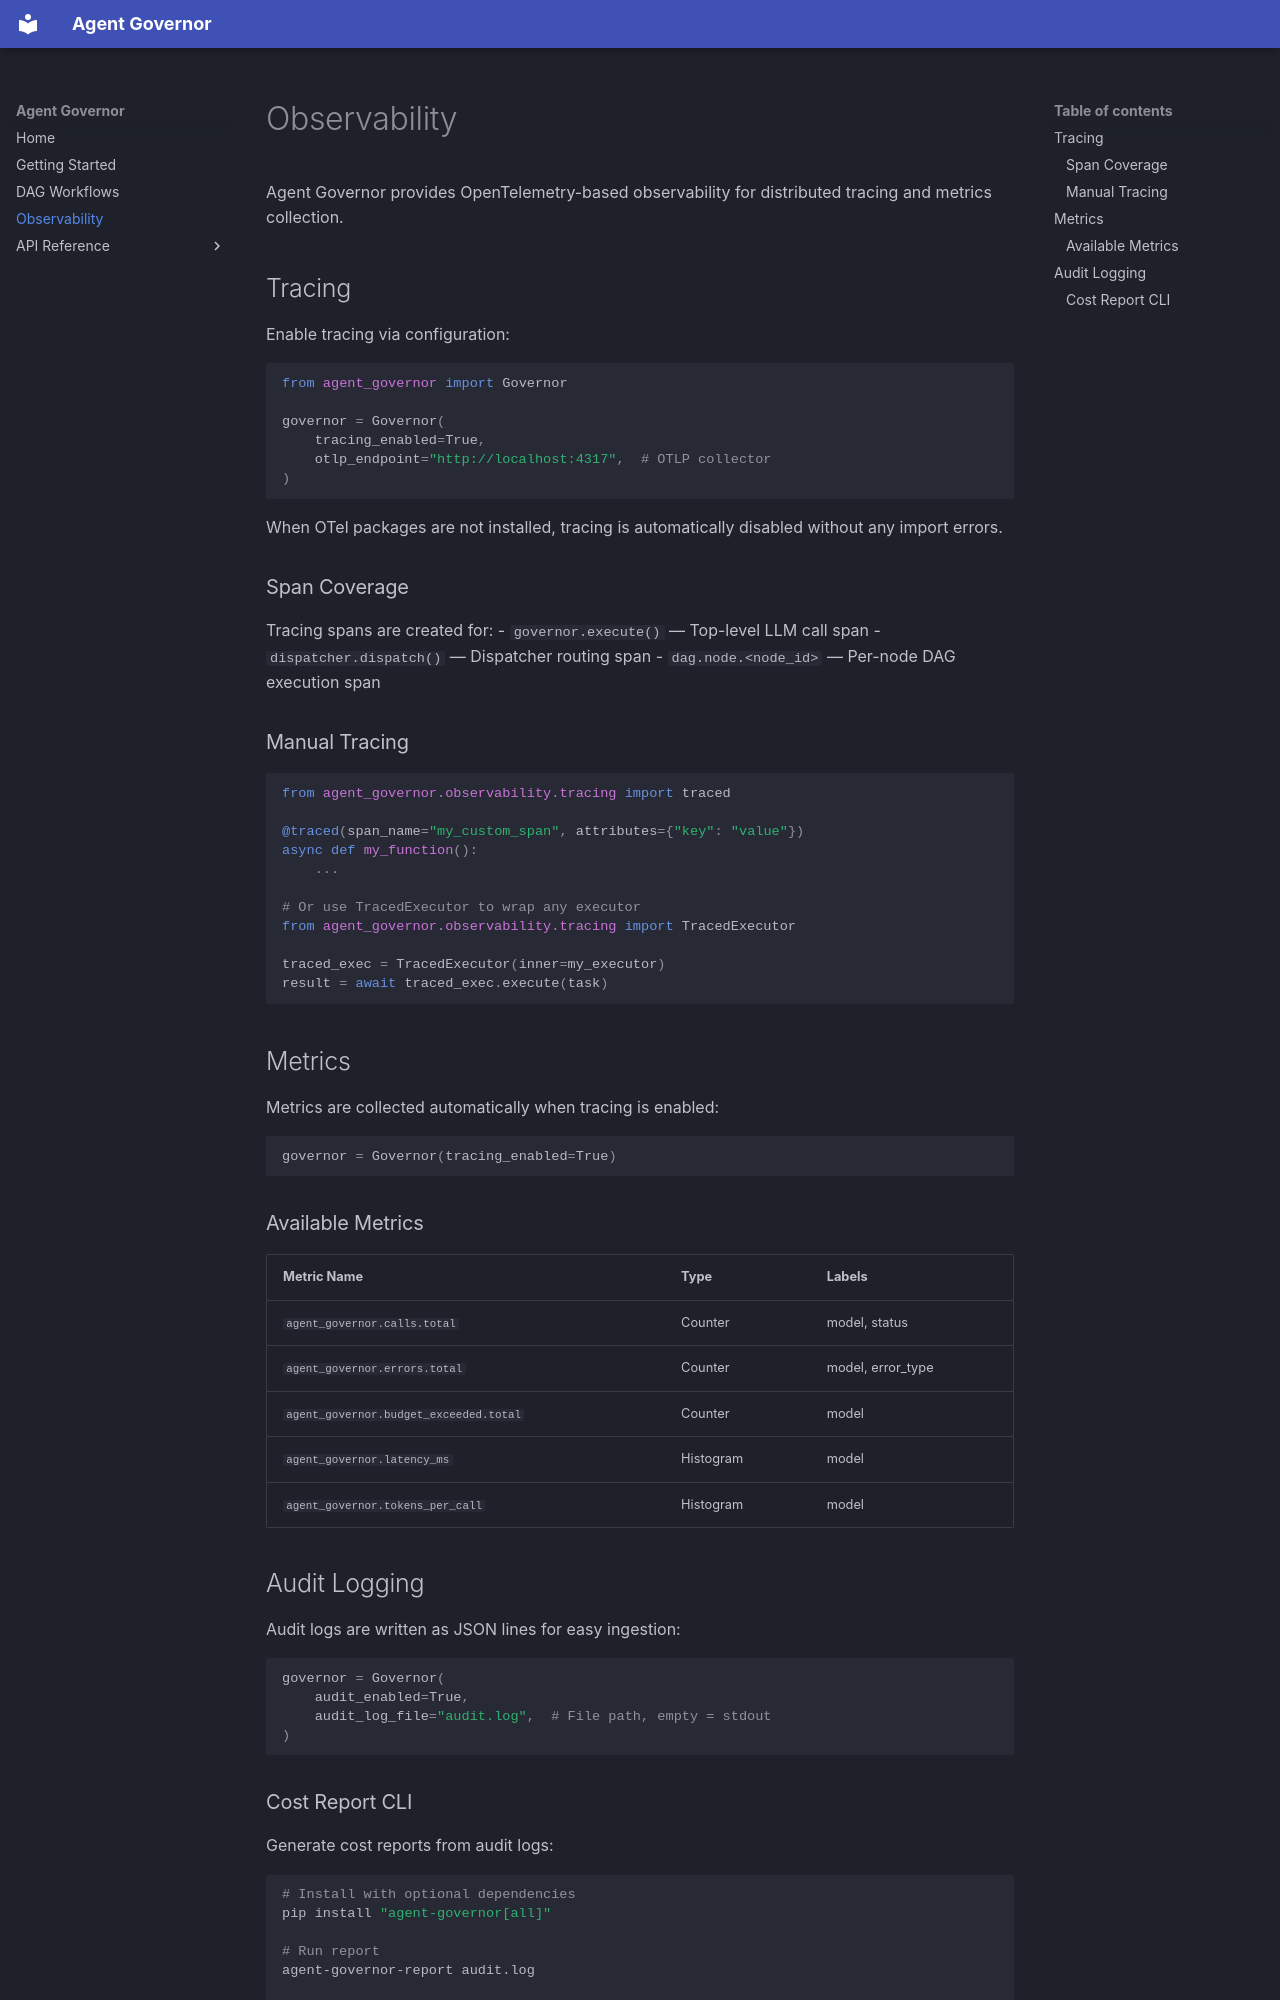

repository: lfysbnzkdxr/agent-governor · page: guides/observability/index.html · generator: mkdocs

# Observability

Agent Governor provides OpenTelemetry-based observability for distributed
tracing and metrics collection.

## Tracing

Enable tracing via configuration:

```python
from agent_governor import Governor

governor = Governor(
    tracing_enabled=True,
    otlp_endpoint="http://localhost:4317",  # OTLP collector
)
```

When OTel packages are not installed, tracing is automatically disabled
without any import errors.

### Span Coverage

Tracing spans are created for:
- `governor.execute()` — Top-level LLM call span
- `dispatcher.dispatch()` — Dispatcher routing span
- `dag.node.<node_id>` — Per-node DAG execution span

### Manual Tracing

```python
from agent_governor.observability.tracing import traced

@traced(span_name="my_custom_span", attributes={"key": "value"})
async def my_function():
    ...

# Or use TracedExecutor to wrap any executor
from agent_governor.observability.tracing import TracedExecutor

traced_exec = TracedExecutor(inner=my_executor)
result = await traced_exec.execute(task)
```

## Metrics

Metrics are collected automatically when tracing is enabled:

```python
governor = Governor(tracing_enabled=True)
```

### Available Metrics

| Metric Name | Type | Labels |
|------------|------|--------|
| `agent_governor.calls.total` | Counter | model, status |
| `agent_governor.errors.total` | Counter | model, error_type |
| `agent_governor.budget_exceeded.total` | Counter | model |
| `agent_governor.latency_ms` | Histogram | model |
| `agent_governor.tokens_per_call` | Histogram | model |

## Audit Logging

Audit logs are written as JSON lines for easy ingestion:

```python
governor = Governor(
    audit_enabled=True,
    audit_log_file="audit.log",  # File path, empty = stdout
)
```
